Labelled photos from "leaf_disease_dataset", an image-classification folder in dhawsespandan/agrisense-ai. The possible labels are: alternaria leaf spot, brown spot, gray spot, healthy leaf, rust.

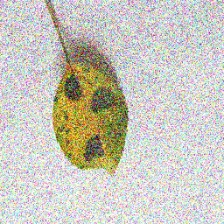
Label: brown spot

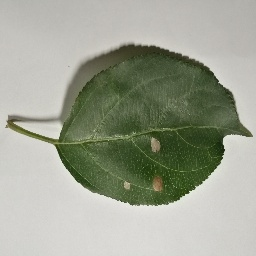
Label: gray spot

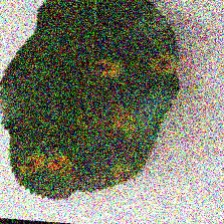
Label: rust

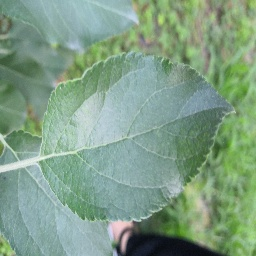
Label: healthy leaf

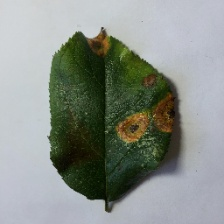
Label: rust

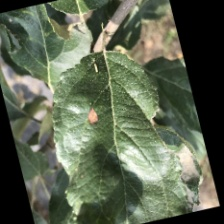
Label: alternaria leaf spot
